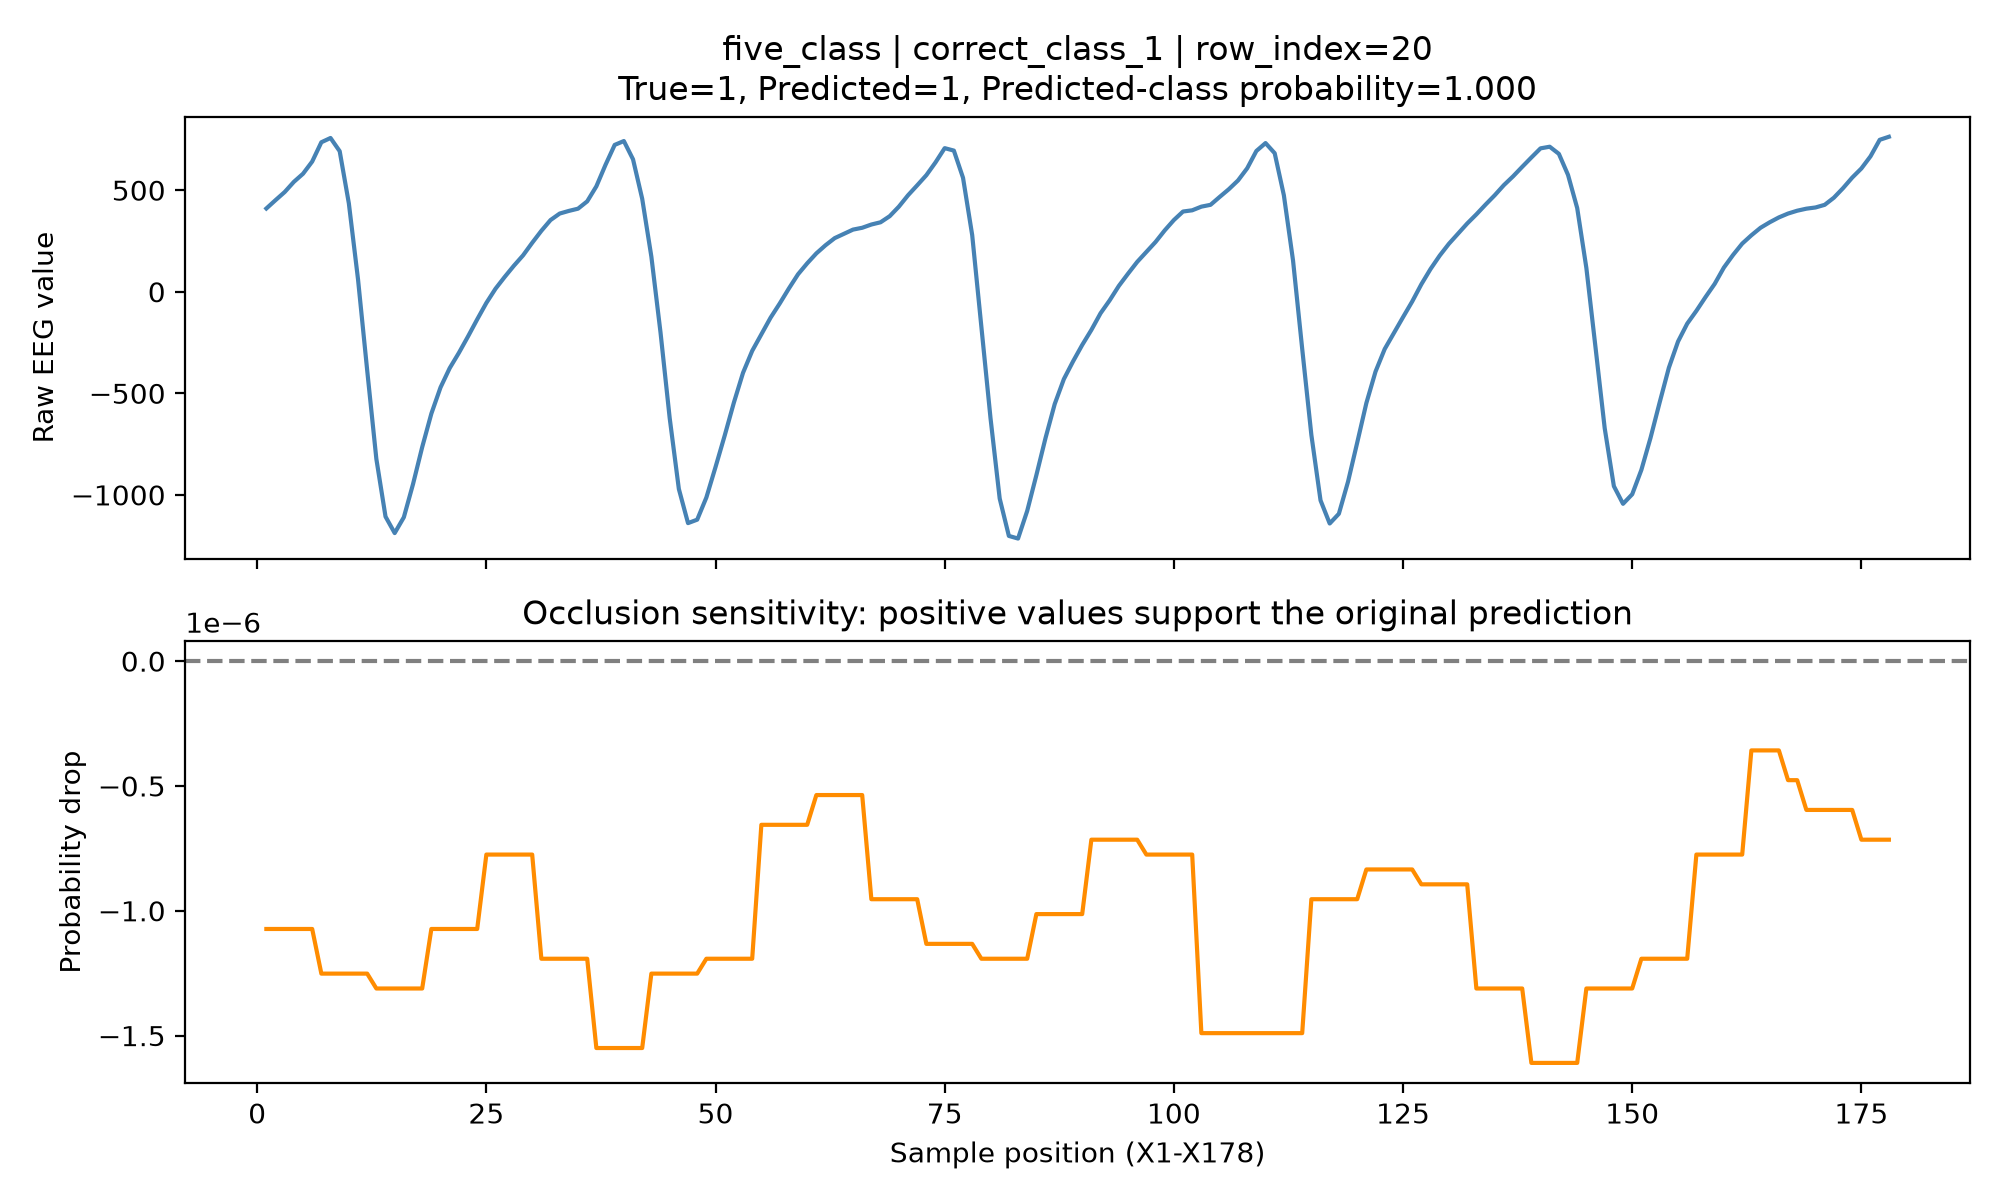

Data behind this chart, as committed beside it:
sample_position, raw_eeg, occlusion_importance
1, 410.0, -1.0728836059570312e-06
2, 451.0, -1.0728836059570312e-06
3, 491.0, -1.0728836059570312e-06
4, 541.0, -1.0728836059570312e-06
5, 581.0, -1.0728836059570312e-06
6, 641.0, -1.0728836059570312e-06
7, 736.0, -1.2516975402832031e-06
8, 757.0, -1.2516975402832031e-06
9, 692.0, -1.2516975402832031e-06
10, 435.0, -1.2516975402832031e-06
11, 61.0, -1.2516975402832031e-06
12, -387.0, -1.2516975402832031e-06
13, -823.0, -1.3113021850585938e-06
14, -1107, -1.3113021850585938e-06
15, -1188, -1.3113021850585938e-06
16, -1110, -1.3113021850585938e-06
17, -947.0, -1.3113021850585938e-06
18, -765.0, -1.3113021850585938e-06
19, -600.0, -1.0728836059570312e-06
20, -471.0, -1.0728836059570312e-06
21, -376.0, -1.0728836059570312e-06
22, -301.0, -1.0728836059570312e-06
23, -220.0, -1.0728836059570312e-06
24, -136.0, -1.0728836059570312e-06
25, -55.0, -7.748603820800781e-07
26, 15.0, -7.748603820800781e-07
27, 73.0, -7.748603820800781e-07
28, 128.0, -7.748603820800781e-07
29, 179.0, -7.748603820800781e-07
30, 241.0, -7.748603820800781e-07
31, 300.0, -1.1920928955078125e-06
32, 353.0, -1.1920928955078125e-06
33, 385.0, -1.1920928955078125e-06
34, 398.0, -1.1920928955078125e-06
35, 409.0, -1.1920928955078125e-06
36, 445.0, -1.1920928955078125e-06
37, 519.0, -1.5497207641601562e-06
38, 625.0, -1.5497207641601562e-06
39, 723.0, -1.5497207641601562e-06
40, 742.0, -1.5497207641601562e-06
41, 652.0, -1.5497207641601562e-06
42, 458.0, -1.5497207641601562e-06
43, 173.0, -1.2516975402832031e-06
44, -201.0, -1.2516975402832031e-06
45, -622.0, -1.2516975402832031e-06
46, -971.0, -1.2516975402832031e-06
47, -1139, -1.2516975402832031e-06
48, -1122, -1.2516975402832031e-06
49, -1013, -1.1920928955078125e-06
50, -863.0, -1.1920928955078125e-06
51, -708.0, -1.1920928955078125e-06
52, -546.0, -1.1920928955078125e-06
53, -399.0, -1.1920928955078125e-06
54, -291.0, -1.1920928955078125e-06
55, -210.0, -6.556510925292969e-07
56, -128.0, -6.556510925292969e-07
57, -58.0, -6.556510925292969e-07
58, 16.0, -6.556510925292969e-07
59, 86.0, -6.556510925292969e-07
60, 140.0, -6.556510925292969e-07
... 118 more rows
